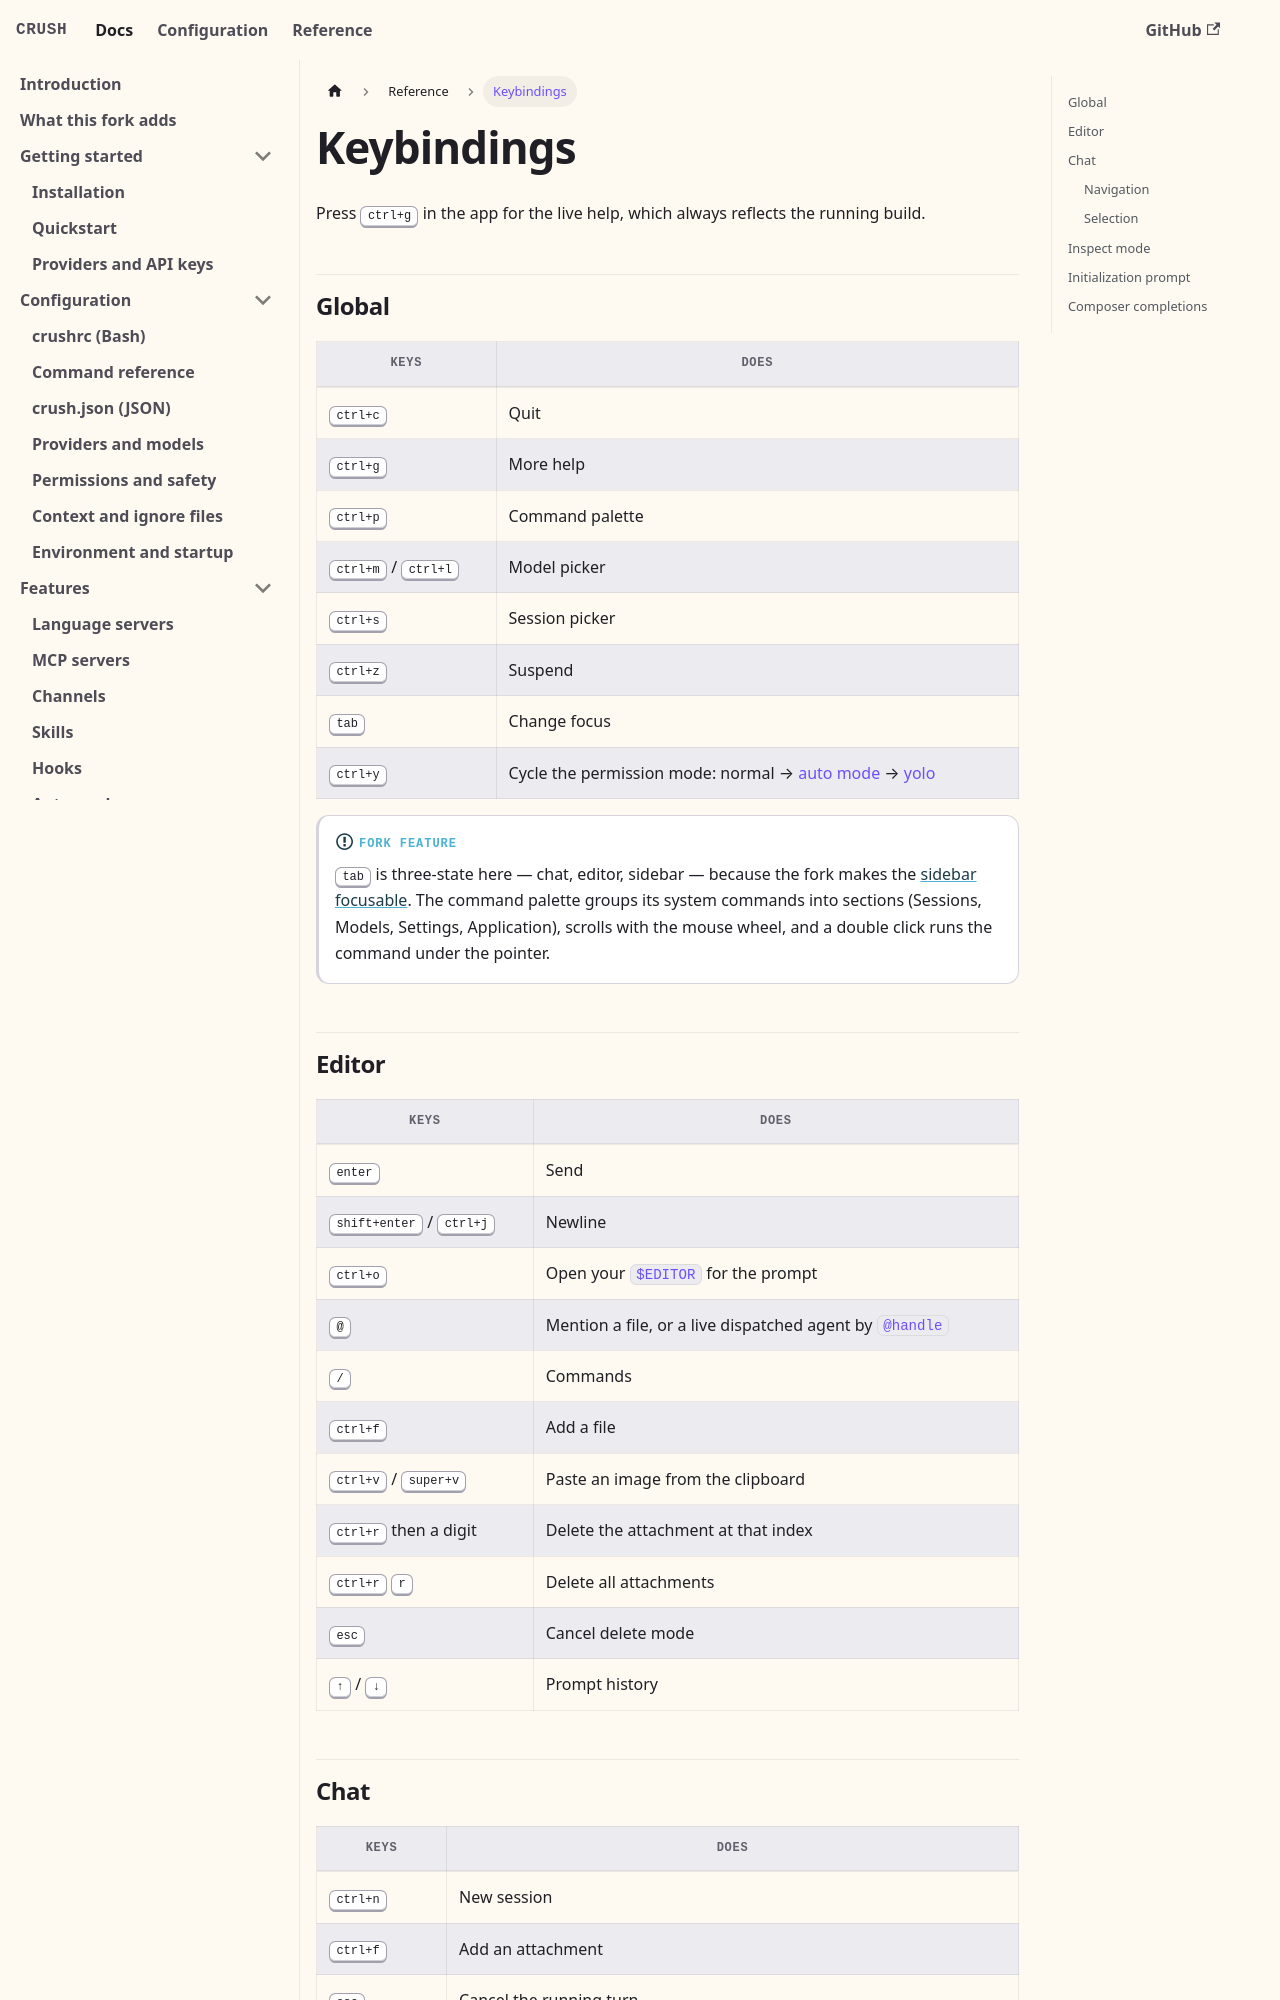

repository: BrunoKrugel/crush · page: reference/keybindings.html · generator: docusaurus

---
id: keybindings
title: Keybindings
sidebar_position: 3
description: Every keyboard shortcut in the Crush TUI.
---

# Keybindings

Press <kbd>ctrl+g</kbd> in the app for the live help, which always reflects the
running build.

## Global

| Keys | Does |
| --- | --- |
| <kbd>ctrl+c</kbd> | Quit |
| <kbd>ctrl+g</kbd> | More help |
| <kbd>ctrl+p</kbd> | Command palette |
| <kbd>ctrl+m</kbd> / <kbd>ctrl+l</kbd> | Model picker |
| <kbd>ctrl+s</kbd> | Session picker |
| <kbd>ctrl+z</kbd> | Suspend |
| <kbd>tab</kbd> | Change focus |
| <kbd>ctrl+y</kbd> | Cycle the permission mode: normal → [auto mode](/features/auto-mode) → [yolo](/configuration/permissions#yolo-mode) |
:::info[Fork feature]
<kbd>tab</kbd> is three-state here — chat, editor, sidebar — because the fork
makes the [sidebar focusable](/fork#sidebar-and-header). The command
palette groups its system commands into sections (Sessions, Models,
Settings, Application), scrolls with the mouse wheel, and a double click
runs the command under the pointer.
:::

## Editor

| Keys | Does |
| --- | --- |
| <kbd>enter</kbd> | Send |
| <kbd>shift+enter</kbd> / <kbd>ctrl+j</kbd> | Newline |
| <kbd>ctrl+o</kbd> | Open your `$EDITOR` for the prompt |
| <kbd>@</kbd> | Mention a file, or a live dispatched agent by `@handle` |
| <kbd>/</kbd> | Commands |
| <kbd>ctrl+f</kbd> | Add a file |
| <kbd>ctrl+v</kbd> / <kbd>super+v</kbd> | Paste an image from the clipboard |
| <kbd>ctrl+r</kbd> then a digit | Delete the attachment at that index |
| <kbd>ctrl+r</kbd> <kbd>r</kbd> | Delete all attachments |
| <kbd>esc</kbd> | Cancel delete mode |
| <kbd>↑</kbd> / <kbd>↓</kbd> | Prompt history |
